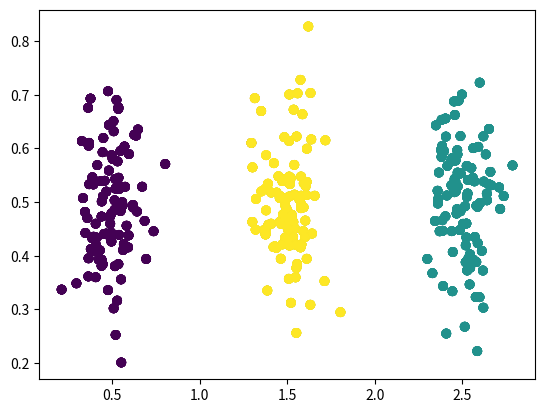

The script that saved this image:
import math
from random import random, shuffle, gauss, sample
from matplotlib import pyplot as plt


def random_data(n, c):
    l = [[gauss(0.5, 0.1) + j, gauss(0.5, 0.1)] for j in range(c) for i in range(n)]
    shuffle(l)
    return l


def init_particles(n_particles, n_clusters, data):
    particles_pos = []
    particles_vel = []
    for i in range(n_particles):
        l2 = []
        clusters = sample(data, n_clusters)
        for cluster in clusters:
            l2.extend(cluster)
        particles_pos.append(l2)
        particles_vel.append([random() * 0.5 - 0.25 for i in range(n_clusters * len(data[0]))])
    return particles_pos, particles_vel


def fitness(particles_pos, data, index):
    data_dim = len(data[0])
    particle = particles_pos[index]
    sum_dists = 0
    for point in range(len(data)):
        min_dist = float('inf')
        for centroid in range(0, len(particle), data_dim):
            dist = 0
            for k in range(data_dim):
                dist += (data[point][k] - particle[centroid + k]) ** 2
            if(dist < min_dist):
                min_dist = dist
        sum_dists += dist
    return sum_dists / len(data)


def update(particles_pos, particles_vel, particles_best_pos, global_best_pos, i, w, c1, c2):
    r1, r2 = random(), random()
    for d in range(len(particles_pos[i])):
        particles_vel[i][d] = w * particles_vel[i][d] + c1 * r1 * (particles_best_pos[i][d] - particles_pos[i][d]) + c2 * r2 * (global_best_pos[d] - particles_pos[i][d])
        particles_pos[i][d] += particles_vel[i][d]
    

def main():
    c = 3
    n = 100
    particles = 10
    iterations = 100
    w = 0.95
    c1 = 0.05
    c2 = 0.3

    data = random_data(n, c)
    particles_pos, particles_vel = init_particles(particles, c, data)
    particles_best_pos = [i.copy() for i in particles_pos]
    particles_best_fit = [float('inf') for i in range(len(particles_pos))]

    global_best_fit = float('inf')
    global_best_pos = None

    for iter in range(iterations):
        for p in range(len(particles_pos)):
            fitness_p = fitness(particles_pos, data, p)
            if(fitness_p < particles_best_fit[p]):
                particles_best_fit[p] = fitness_p
                particles_best_pos[p] = particles_pos[p].copy()
            if(fitness_p < global_best_fit):
                global_best_fit = fitness_p
                global_best_pos = particles_pos[p].copy()
    
        for p in range(len(particles_pos)):
            update(particles_pos, particles_vel, particles_best_pos, global_best_pos, p, w, c1, c2)
        
    for i in range(len(particles_pos)):
        l = []
        for point in data:
            min_dist = float('inf')
            min_value = None
            for centroid in range(0, len(particles_pos[i]), len(data[0])):
                dist = 0
                for k in range(len(data[0])):
                    dist += (point[k] - particles_pos[i][centroid + k]) ** 2
                if dist < min_dist:
                    min_dist = dist
                    min_value = centroid // len(data[0])
            l.append(min_value)
        
        plt.scatter(*zip(*data), c = l)
        plt.show()    

main()

